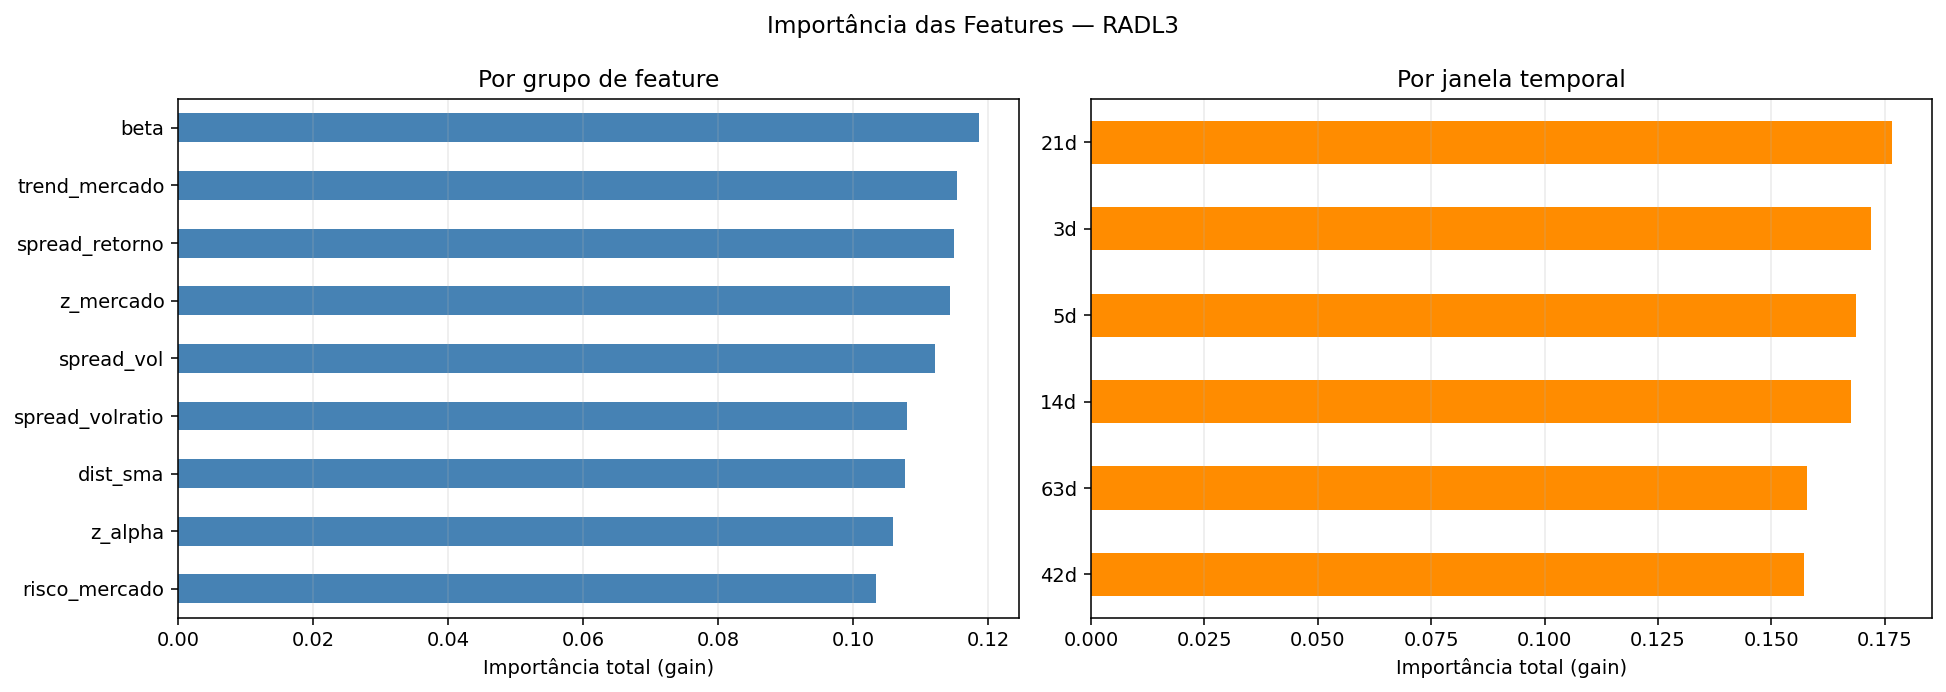

The file beside this chart, header and first rows:
feature, grupo, janela, importance
beta_3d, beta, 3d, 0.02366
spread_volratio_21d, spread_volratio, 21d, 0.02298
z_mercado_5d, z_mercado, 5d, 0.02202
beta_42d, beta, 42d, 0.02188
spread_vol_21d, spread_vol, 21d, 0.02173
trend_mercado_3d, trend_mercado, 3d, 0.02164
trend_mercado_5d, trend_mercado, 5d, 0.02128
spread_retorno_5d, spread_retorno, 5d, 0.02123
z_alpha_21d, z_alpha, 21d, 0.02093
z_alpha_14d, z_alpha, 14d, 0.02078
spread_retorno_63d, spread_retorno, 63d, 0.02068
spread_retorno_42d, spread_retorno, 42d, 0.02041
dist_sma_3d, dist_sma, 3d, 0.02021
spread_vol_14d, spread_vol, 14d, 0.02002
z_mercado_63d, z_mercado, 63d, 0.01999
z_mercado_14d, z_mercado, 14d, 0.01984
spread_vol_5d, spread_vol, 5d, 0.01983
beta_21d, beta, 21d, 0.01956
beta_63d, beta, 63d, 0.01955
risco_mercado_21d, risco_mercado, 21d, 0.01948
spread_vol_3d, spread_vol, 3d, 0.01935
dist_sma_63d, dist_sma, 63d, 0.01919
z_alpha_42d, z_alpha, 42d, 0.01911
risco_mercado_3d, risco_mercado, 3d, 0.01906
risco_mercado_14d, risco_mercado, 14d, 0.01903
spread_volratio_3d, spread_volratio, 3d, 0.01884
dist_sma_21d, dist_sma, 21d, 0.01878
spread_retorno_14d, spread_retorno, 14d, 0.01865
trend_mercado_63d, trend_mercado, 63d, 0.01861
trend_mercado_21d, trend_mercado, 21d, 0.01854
z_mercado_42d, z_mercado, 42d, 0.01835
trend_mercado_14d, trend_mercado, 14d, 0.01822
risco_mercado_5d, risco_mercado, 5d, 0.01779
spread_retorno_21d, spread_retorno, 21d, 0.01757
beta_14d, beta, 14d, 0.01738
spread_volratio_5d, spread_volratio, 5d, 0.01726
z_alpha_5d, z_alpha, 5d, 0.01725
spread_volratio_63d, spread_volratio, 63d, 0.01716
z_mercado_21d, z_mercado, 21d, 0.01707
z_mercado_3d, z_mercado, 3d, 0.01707
dist_sma_42d, dist_sma, 42d, 0.01706
trend_mercado_42d, trend_mercado, 42d, 0.01697
dist_sma_14d, dist_sma, 14d, 0.01695
spread_volratio_14d, spread_volratio, 14d, 0.01662
beta_5d, beta, 5d, 0.01659
spread_retorno_3d, spread_retorno, 3d, 0.01629
spread_vol_42d, spread_vol, 42d, 0.01616
z_alpha_3d, z_alpha, 3d, 0.01587
risco_mercado_63d, risco_mercado, 63d, 0.01586
dist_sma_5d, dist_sma, 5d, 0.01552
spread_volratio_42d, spread_volratio, 42d, 0.01512
spread_vol_63d, spread_vol, 63d, 0.01497
risco_mercado_42d, risco_mercado, 42d, 0.01213
z_alpha_63d, z_alpha, 63d, 0.01185
